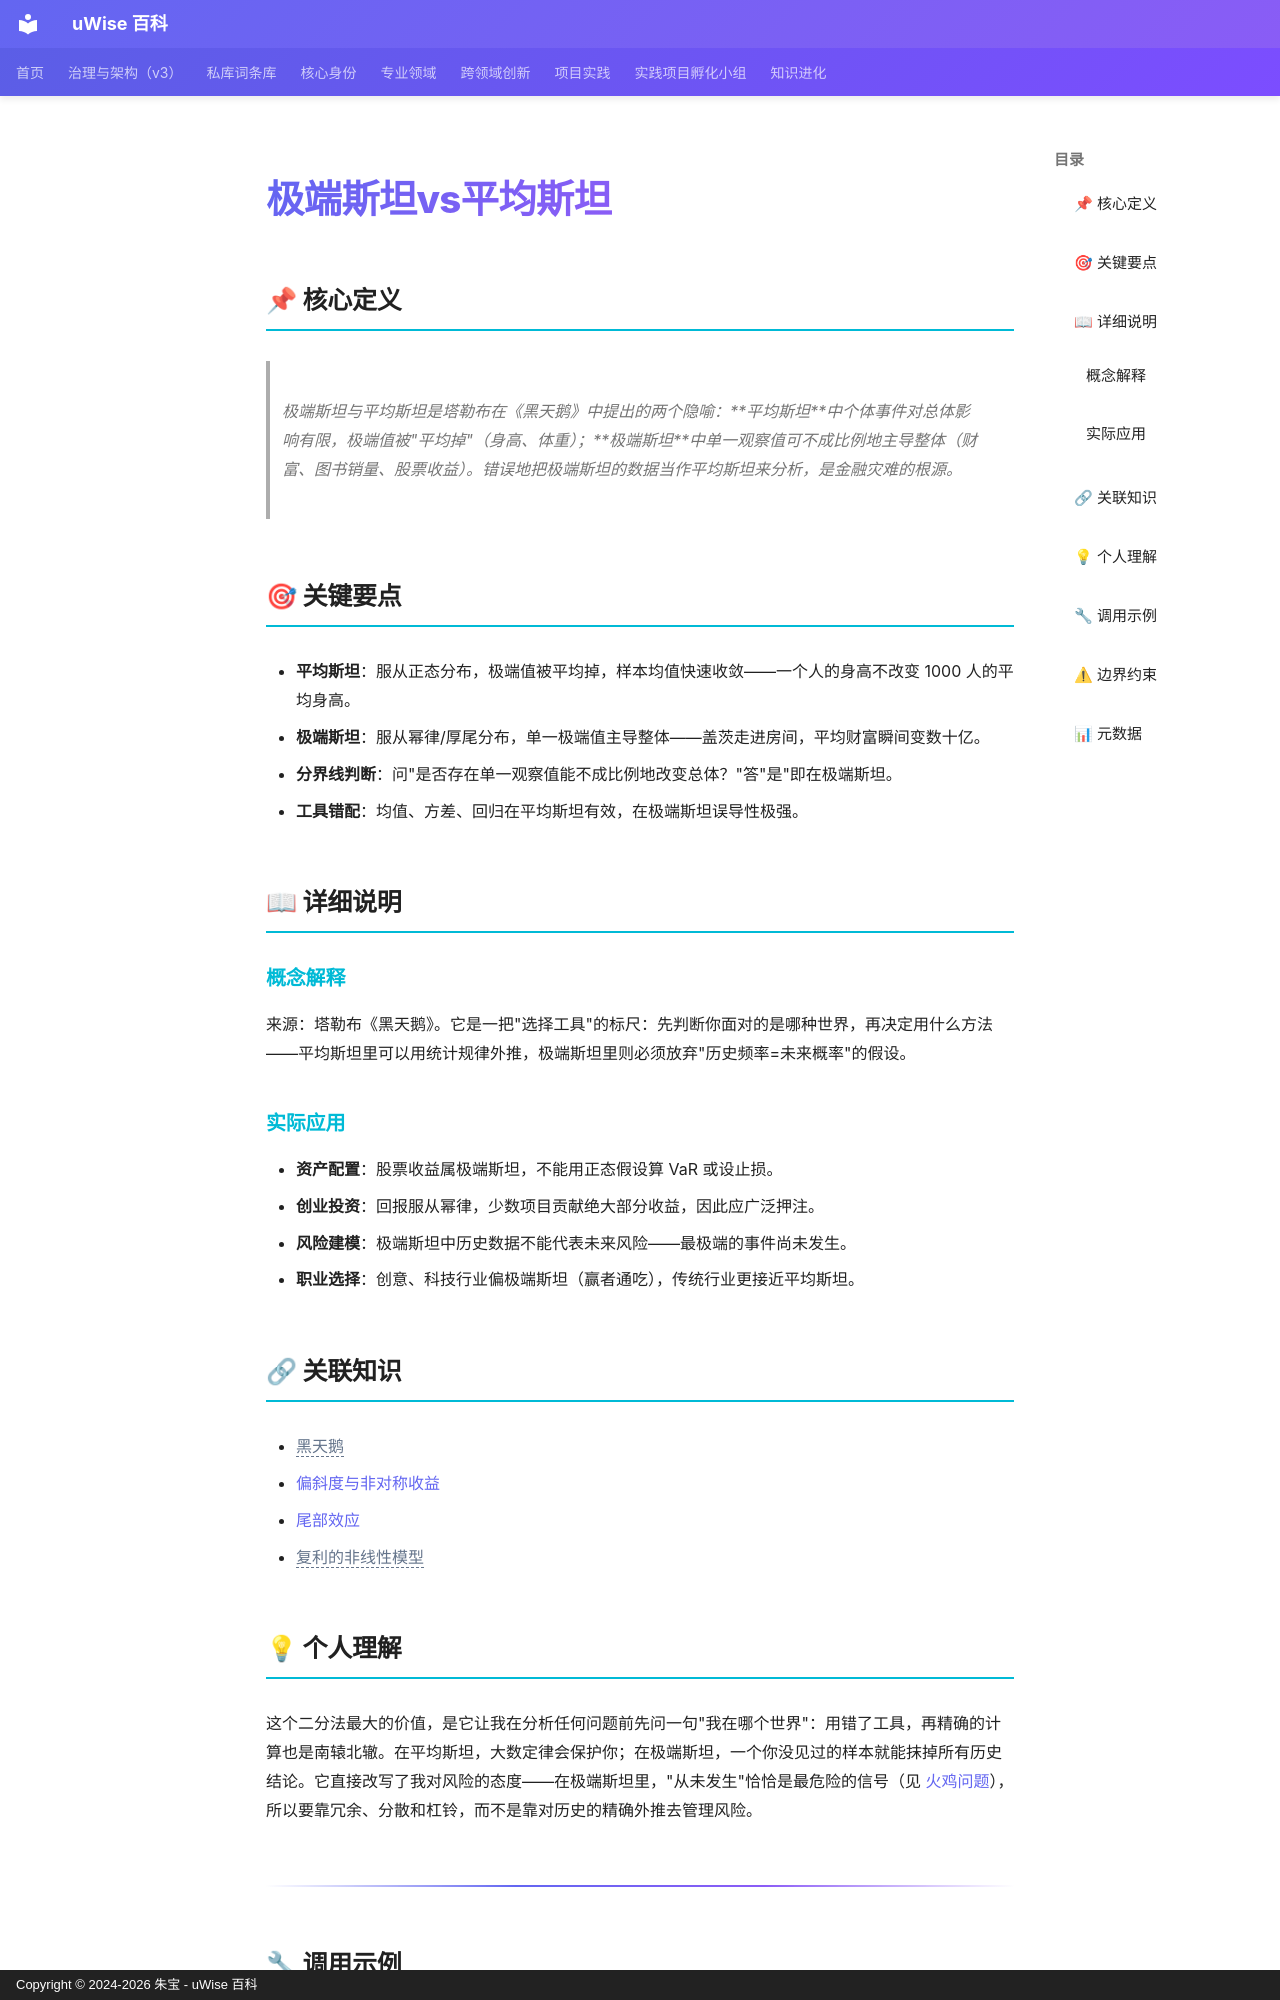

repository: zhubao315/uWise · page: vault-encyclopedia/vs-md-d603c903/index.html · generator: mkdocs · copyright: Copyright © 2024-2026 朱宝 - uWise 百科

---
title: "极端斯坦vs平均斯坦"
description: "极端斯坦与平均斯坦是塔勒布在《黑天鹅》中提出的两个隐喻：平均斯坦中个体事件对总体影响有限，极端值被\"平均掉\"（身高、体重）；极端斯坦中单一观察值可不成比例地主导整体（财富、图书销量、股票收益）。错误地把极端斯坦的数据当作平均斯坦来分析，是金融灾难的根源。"
---

# 极端斯坦vs平均斯坦

## 📌 核心定义

> 极端斯坦与平均斯坦是塔勒布在《黑天鹅》中提出的两个隐喻：**平均斯坦**中个体事件对总体影响有限，极端值被"平均掉"（身高、体重）；**极端斯坦**中单一观察值可不成比例地主导整体（财富、图书销量、股票收益）。错误地把极端斯坦的数据当作平均斯坦来分析，是金融灾难的根源。

## 🎯 关键要点

- **平均斯坦**：服从正态分布，极端值被平均掉，样本均值快速收敛——一个人的身高不改变 1000 人的平均身高。
- **极端斯坦**：服从幂律/厚尾分布，单一极端值主导整体——盖茨走进房间，平均财富瞬间变数十亿。
- **分界线判断**：问"是否存在单一观察值能不成比例地改变总体？"答"是"即在极端斯坦。
- **工具错配**：均值、方差、回归在平均斯坦有效，在极端斯坦误导性极强。

## 📖 详细说明

### 概念解释

来源：塔勒布《黑天鹅》。它是一把"选择工具"的标尺：先判断你面对的是哪种世界，再决定用什么方法——平均斯坦里可以用统计规律外推，极端斯坦里则必须放弃"历史频率=未来概率"的假设。

### 实际应用

- **资产配置**：股票收益属极端斯坦，不能用正态假设算 VaR 或设止损。
- **创业投资**：回报服从幂律，少数项目贡献绝大部分收益，因此应广泛押注。
- **风险建模**：极端斯坦中历史数据不能代表未来风险——最极端的事件尚未发生。
- **职业选择**：创意、科技行业偏极端斯坦（赢者通吃），传统行业更接近平均斯坦。

## 🔗 关联知识

- <span class="uw-unresolved" data-target="黑天鹅" title="未解析的双链目标：黑天鹅">黑天鹅</span>
- [偏斜度与非对称收益](../md-deaf11e4/)
- [尾部效应](../md-3823c1a5/)
- <span class="uw-unresolved" data-target="复利的非线性模型" title="未解析的双链目标：复利的非线性模型">复利的非线性模型</span>

## 💡 个人理解

这个二分法最大的价值，是它让我在分析任何问题前先问一句"我在哪个世界"：用错了工具，再精确的计算也是南辕北辙。在平均斯坦，大数定律会保护你；在极端斯坦，一个你没见过的样本就能抹掉所有历史结论。它直接改写了我对风险的态度——在极端斯坦里，"从未发生"恰恰是最危险的信号（见 [火鸡问题](../entry-c670762d/)），所以要靠冗余、分散和杠铃，而不是靠对历史的精确外推去管理风险。

---
